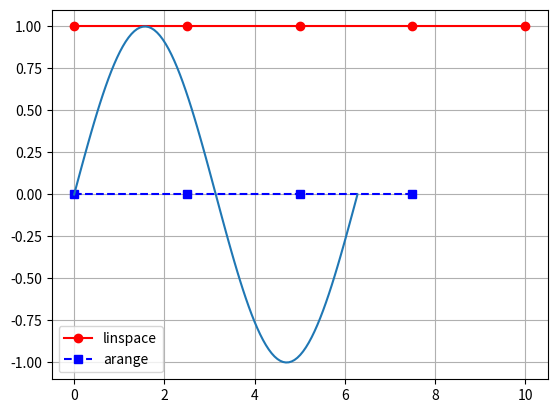

Generate this figure with matplotlib:
import numpy as np

# Create arrays
a = np.array([1, 2, 3, 4])
b = np.arange(0, 10, 2)
c = np.linspace(0, 1, 5)

print("a:", a)
print("b:", b)
print("c:", c)

# Math operations
print("a + 5:", a + 5)
print("a * 2:", a * 2)

# Broadcasting
print("a + b[:4]:", a + b[:4])

import numpy as np

x = np.linspace(0, 10, 5)
print(x)


y = np.arange(0, 10, 2.5)
print(y)

import matplotlib.pyplot as plt

a = np.linspace(0, 10, 5)
b = np.arange(0, 10, 2.5)

plt.plot(a, [1]*len(a), 'ro-', label='linspace')
plt.plot(b, [0]*len(b), 'bs--', label='arange')
plt.legend()
plt.show()

import numpy as np
import matplotlib.pyplot as plt

range = np.linspace(0,2*np.pi, 100)
y= np.sin(range)
plt.grid(True)
plt.plot(range, y)
